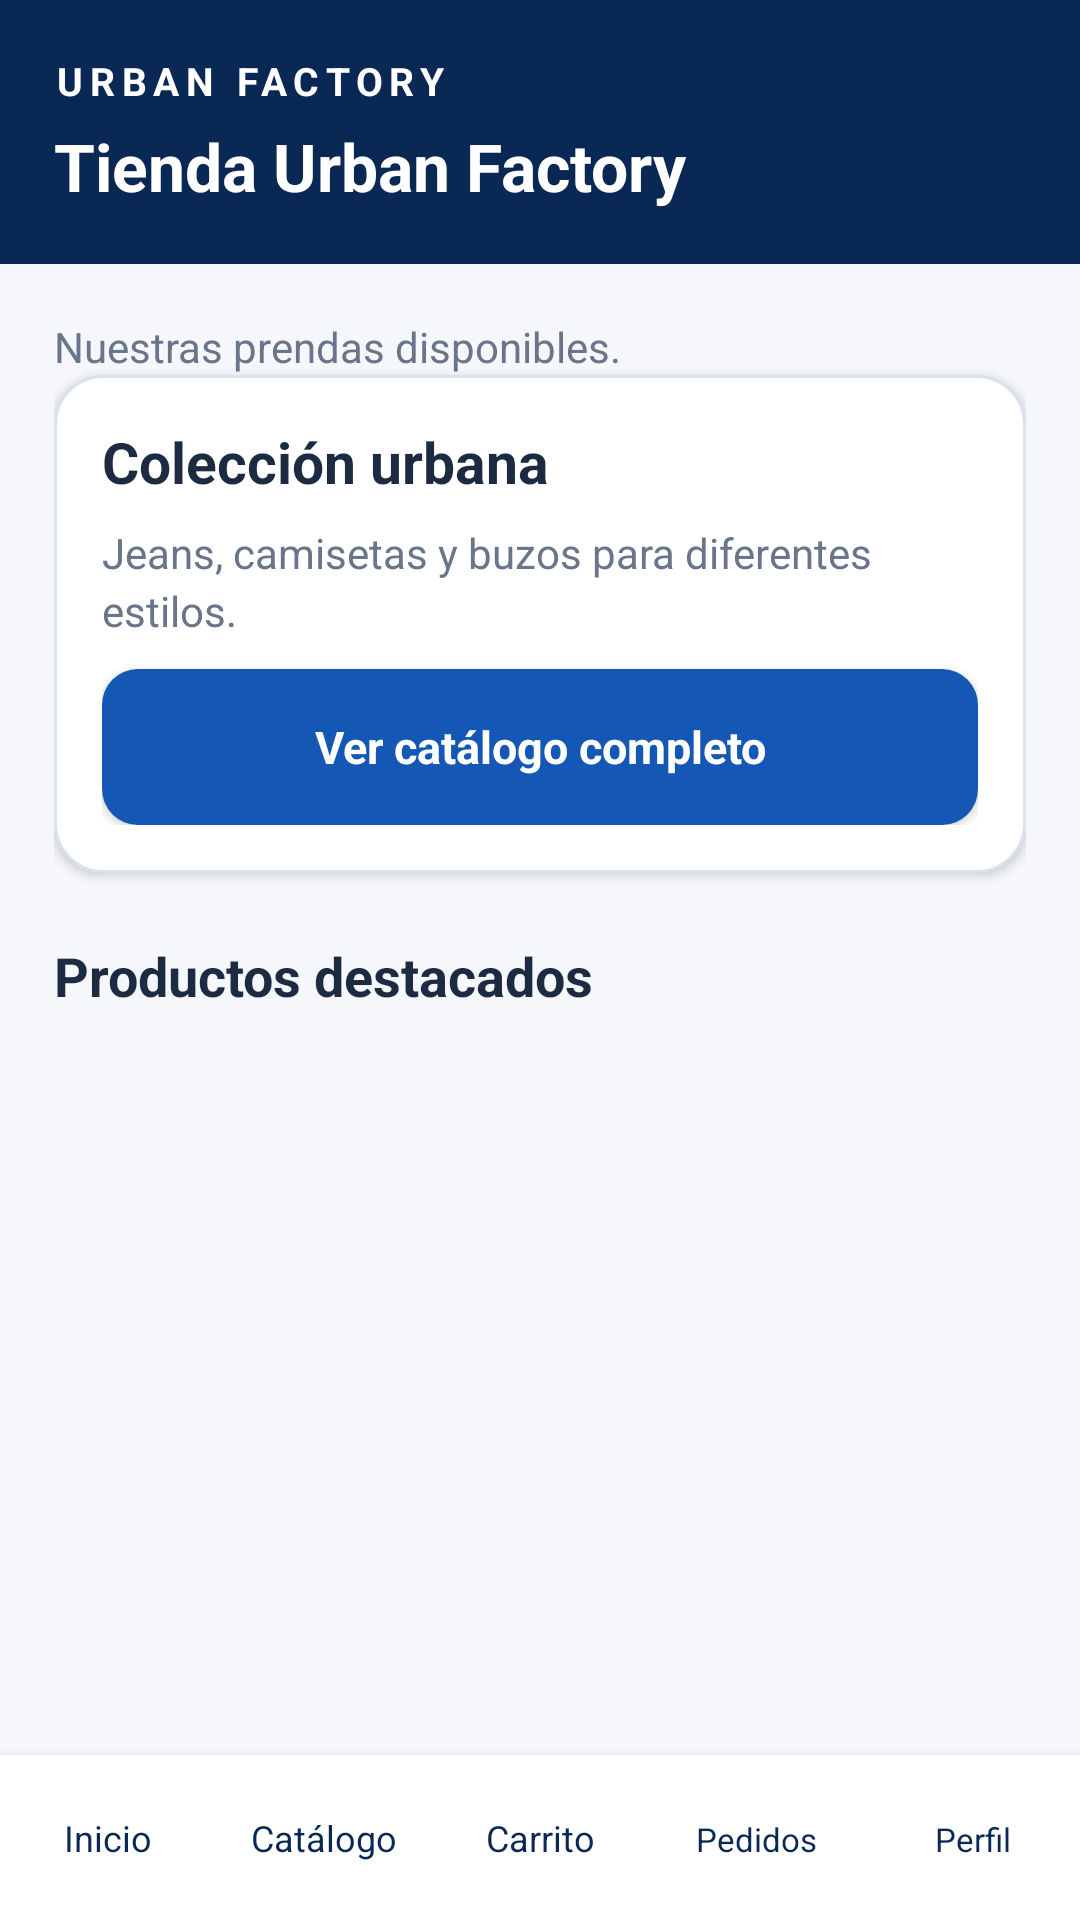

Here is an Android app screen rendered from its layout file. Give the layout XML and the strings, colors and styles it references.
<!-- AndroidManifest.xml: application theme TemaUf -->
<!-- res/layout/com_ini_uf.xml -->
<?xml version="1.0" encoding="utf-8"?>
<LinearLayout
    xmlns:android="http://schemas.android.com/apk/res/android"
    android:layout_width="match_parent"
    android:layout_height="match_parent"
    android:orientation="vertical"
    android:background="@color/fondo_uf">

 <LinearLayout
     android:layout_width="match_parent"
     android:layout_height="wrap_content"
     android:orientation="vertical"
     android:background="@color/azul_osc_uf"
     android:padding="18dp">

  <TextView
      android:layout_width="match_parent"
      android:layout_height="wrap_content"
      android:text="@string/marca_uf"
      android:textColor="@color/blanco_uf"
      android:textSize="13sp"
      android:textStyle="bold"
      android:letterSpacing="0.17" />

  <TextView
      android:layout_width="match_parent"
      android:layout_height="wrap_content"
      android:layout_marginTop="5dp"
      android:text="@string/tienda_uf"
      android:textColor="@color/blanco_uf"
      android:textSize="22sp"
      android:textStyle="bold" />

 </LinearLayout>

 <ScrollView
     android:layout_width="match_parent"
     android:layout_height="0dp"
     android:layout_weight="1"
     android:fillViewport="true">

  <LinearLayout
      android:layout_width="match_parent"
      android:layout_height="wrap_content"
      android:orientation="vertical"
      android:padding="18dp">

   <TextView
       android:layout_width="match_parent"
       android:layout_height="wrap_content"
       android:layout_marginTop="0dp"
       android:text="@string/prendas_disponibles_uf"
       android:textSize="14sp"
       android:textColor="@color/gris_uf"
       android:lineSpacingExtra="3dp" />

   <LinearLayout
       style="@style/TarjUf"
       android:orientation="vertical">

    <TextView
        android:layout_width="match_parent"
        android:layout_height="wrap_content"
        android:layout_marginTop="0dp"
        android:text="@string/coleccion_urbana_uf"
        android:textSize="19sp"
        android:textColor="@color/texto_uf"
        android:textStyle="bold"
        android:lineSpacingExtra="3dp" />

    <TextView
        android:layout_width="match_parent"
        android:layout_height="wrap_content"
        android:layout_marginTop="8dp"
        android:text="@string/descripcion_coleccion_uf"
        android:textSize="14sp"
        android:textColor="@color/gris_uf"
        android:lineSpacingExtra="3dp" />

    <Button
        android:id="@+id/btn_cat"
        style="@style/BotonUf"
        android:layout_marginTop="10dp"
        android:text="@string/ver_catalogo_uf" />

   </LinearLayout>

   <TextView
       android:layout_width="match_parent"
       android:layout_height="wrap_content"
       android:layout_marginTop="10dp"
       android:text="@string/productos_destacados_uf"
       android:textSize="18sp"
       android:textColor="@color/texto_uf"
       android:textStyle="bold"
       android:lineSpacingExtra="3dp" />

   <LinearLayout
       android:id="@+id/lista_uf"
       android:layout_width="match_parent"
       android:layout_height="wrap_content"
       android:orientation="vertical" />

  </LinearLayout>

 </ScrollView>

 <include layout="@layout/barra_com_uf" />

</LinearLayout>
<!-- res/layout/barra_com_uf.xml (included above) -->
<?xml version="1.0" encoding="utf-8"?>
<LinearLayout
    xmlns:android="http://schemas.android.com/apk/res/android"
    android:layout_width="match_parent"
    android:layout_height="wrap_content"
    android:orientation="horizontal"
    android:background="@color/blanco_uf"
    android:elevation="5dp">

    <Button
        android:id="@+id/ir_ini"
        android:layout_width="0dp"
        android:layout_height="55dp"
        android:layout_weight="1"
        android:background="@android:color/transparent"
        android:text="@string/inicio_uf"
        android:textAllCaps="false"
        android:textSize="12sp"
        android:textColor="@color/azul_osc_uf"
        android:padding="0dp" />

    <Button
        android:id="@+id/ir_cat"
        android:layout_width="0dp"
        android:layout_height="55dp"
        android:layout_weight="1"
        android:background="@android:color/transparent"
        android:text="@string/catalogo_uf"
        android:textAllCaps="false"
        android:textSize="12sp"
        android:textColor="@color/azul_osc_uf"
        android:padding="0dp" />

    <Button
        android:id="@+id/ir_car"
        android:layout_width="0dp"
        android:layout_height="55dp"
        android:layout_weight="1"
        android:background="@android:color/transparent"
        android:text="@string/carrito_uf"
        android:textAllCaps="false"
        android:textSize="12sp"
        android:textColor="@color/azul_osc_uf"
        android:padding="0dp" />

    <Button android:id="@+id/ir_ped" android:layout_width="0dp"
        android:layout_height="55dp" android:layout_weight="1"
        android:background="@android:color/transparent" android:text="@string/navegar_pedidos_uf"
        android:textAllCaps="false" android:textSize="11sp"
        android:textColor="@color/azul_osc_uf" android:padding="0dp" />
    <Button android:id="@+id/ir_per" android:layout_width="0dp"
        android:layout_height="55dp" android:layout_weight="1"
        android:background="@android:color/transparent" android:text="@string/navegar_perfil_uf"
        android:textAllCaps="false" android:textSize="11sp"
        android:textColor="@color/azul_osc_uf" android:padding="0dp" />
</LinearLayout>
<!-- resources referenced by this layout -->
<resources>
  <color name="azul_osc_uf">#0A2854</color>
  <color name="blanco_uf">#FFFFFF</color>
  <color name="fondo_uf">#F5F7FB</color>
  <color name="gris_uf">#68758A</color>
  <color name="texto_uf">#1D2B42</color>
  <string name="carrito_uf">Carrito</string>
  <string name="catalogo_uf">Catálogo</string>
  <string name="coleccion_urbana_uf">Colección urbana</string>
  <string name="descripcion_coleccion_uf">Jeans, camisetas y buzos para diferentes estilos.</string>
  <string name="inicio_uf">Inicio</string>
  <string name="marca_uf">URBAN FACTORY</string>
  <string name="navegar_pedidos_uf">Pedidos</string>
  <string name="navegar_perfil_uf">Perfil</string>
  <string name="prendas_disponibles_uf">Nuestras prendas disponibles.</string>
  <string name="productos_destacados_uf">Productos destacados</string>
  <string name="tienda_uf">Tienda Urban Factory</string>
  <string name="ver_catalogo_uf">Ver catálogo completo</string>
  <style name="BotonUf">
      <item name="android:layout_width">match_parent</item><item name="android:layout_height">52dp</item>
      <item name="android:background">@drawable/boton_uf</item><item name="android:textColor">@color/blanco_uf</item>
      <item name="android:textAllCaps">false</item><item name="android:textStyle">bold</item><item name="android:textSize">15sp</item>
    </style>
  <style name="TarjUf">
      <item name="android:layout_width">match_parent</item><item name="android:layout_height">wrap_content</item>
      <item name="android:background">@drawable/tarjeta_uf</item><item name="android:padding">16dp</item>
      <item name="android:layout_marginBottom">12dp</item>
      <item name="android:elevation">2dp</item>
    </style>
  <style name="TemaUf" parent="android:style/Theme.Material.Light.NoActionBar">
      <item name="android:fontFamily">sans-serif</item>
      <item name="android:colorAccent">@color/azul_uf</item>
      <item name="android:statusBarColor">@color/azul_osc_uf</item>
      <item name="android:navigationBarColor">@color/azul_osc_uf</item>
      <item name="android:windowLightStatusBar">false</item>
      <item name="android:windowActionModeOverlay">true</item>
      <item name="android:windowBackground">@color/fondo_uf</item>
    </style>
  <!-- drawable boton_uf (drawable) -->
  <?xml version="1.0" encoding="utf-8"?>
  <shape xmlns:android="http://schemas.android.com/apk/res/android" android:shape="rectangle">
   <solid android:color="@color/azul_uf"/><corners android:radius="12dp"/>
  </shape>
  <!-- drawable tarjeta_uf (drawable) -->
  <?xml version="1.0" encoding="utf-8"?>
  <shape xmlns:android="http://schemas.android.com/apk/res/android" android:shape="rectangle">
   <solid android:color="@color/blanco_uf"/><corners android:radius="16dp"/><stroke android:width="1dp" android:color="@color/borde_uf"/>
  </shape>
  <color name="azul_uf">#1457B5</color>
  <color name="borde_uf">#D9E2EF</color>
</resources>
